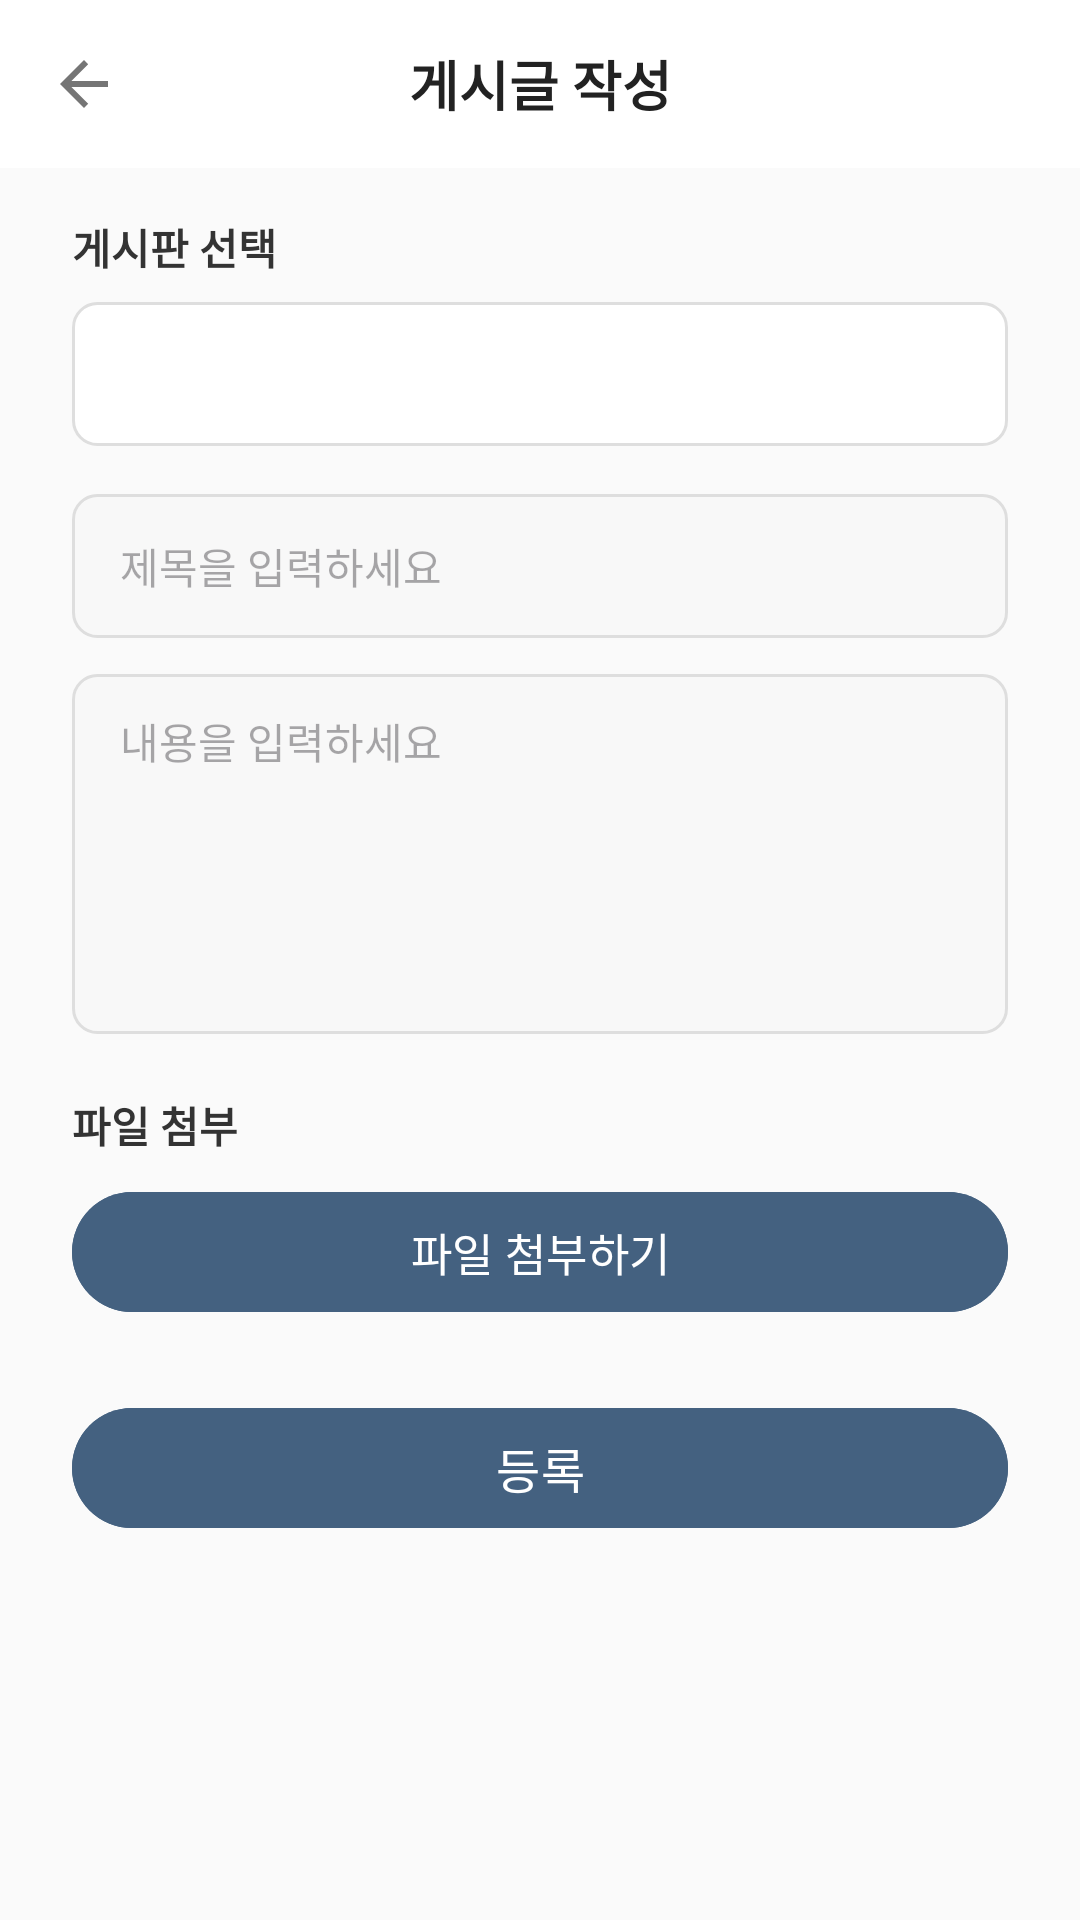

The Android layout XML behind this screen, and the referenced resources:
<!-- AndroidManifest.xml: activity theme Theme.Smiti.NoActionBar -->
<!-- res/layout/activity_post_edit.xml -->
<?xml version="1.0" encoding="utf-8"?>
<androidx.constraintlayout.widget.ConstraintLayout
    xmlns:android="http://schemas.android.com/apk/res/android"
    xmlns:app="http://schemas.android.com/apk/res-auto"
    xmlns:tools="http://schemas.android.com/tools"
    android:layout_width="match_parent"
    android:layout_height="match_parent"
    android:background="#FAFAFA"
    tools:context=".PostEditActivity">

    
    <androidx.appcompat.widget.Toolbar
        android:id="@+id/toolbar"
        android:layout_width="match_parent"
        android:layout_height="56dp"
        android:background="@android:color/white"
        app:layout_constraintTop_toTopOf="parent"
        app:layout_constraintStart_toStartOf="parent"
        app:layout_constraintEnd_toEndOf="parent"
        app:title=""
        app:navigationIcon="?attr/homeAsUpIndicator">

        <TextView
            android:id="@+id/toolbar_title"
            android:layout_width="wrap_content"
            android:layout_height="wrap_content"
            android:layout_gravity="center"
            android:text="게시글 작성"
            android:textColor="#222222"
            android:textSize="18sp"
            android:textStyle="bold" />
    </androidx.appcompat.widget.Toolbar>

    <ScrollView
        android:layout_width="match_parent"
        android:layout_height="0dp"
        app:layout_constraintTop_toBottomOf="@id/toolbar"
        app:layout_constraintBottom_toBottomOf="parent"
        app:layout_constraintStart_toStartOf="parent"
        app:layout_constraintEnd_toEndOf="parent">

        <androidx.constraintlayout.widget.ConstraintLayout
            android:layout_width="match_parent"
            android:layout_height="wrap_content"
            android:paddingStart="24dp"
            android:paddingEnd="24dp"
            android:paddingTop="16dp"
            android:paddingBottom="16dp">

            
            <TextView
                android:id="@+id/tv_category_label"
                android:layout_width="wrap_content"
                android:layout_height="wrap_content"
                android:text="게시판 선택"
                android:textSize="14sp"
                android:textColor="#333333"
                android:textStyle="bold"
                app:layout_constraintStart_toStartOf="parent"
                app:layout_constraintTop_toTopOf="parent" />

            <Spinner
                android:id="@+id/spinner_category"
                android:layout_width="0dp"
                android:layout_height="48dp"
                android:layout_marginTop="8dp"
                android:background="@drawable/bg_spinner_rounded"
                android:paddingStart="16dp"
                android:paddingEnd="16dp"
                app:layout_constraintTop_toBottomOf="@id/tv_category_label"
                app:layout_constraintStart_toStartOf="parent"
                app:layout_constraintEnd_toEndOf="parent"
                android:popupBackground="@drawable/bg_spinner_popup"
                android:gravity="center_vertical"
                android:spinnerMode="dropdown"
                android:prompt="@string/select_category_prompt"
                tools:entries="@array/category_list" />

            
            <EditText
                android:id="@+id/et_title"
                android:layout_width="0dp"
                android:layout_height="48dp"
                android:layout_marginTop="16dp"
                android:background="@drawable/bg_edittext_rounded"
                android:hint="제목을 입력하세요"
                android:textSize="14sp"
                android:paddingStart="16dp"
                android:paddingEnd="16dp"
                android:inputType="text"
                android:maxLines="1"
                app:layout_constraintTop_toBottomOf="@id/spinner_category"
                app:layout_constraintStart_toStartOf="parent"
                app:layout_constraintEnd_toEndOf="parent" />

            
            <EditText
                android:id="@+id/et_content"
                android:layout_width="0dp"
                android:layout_height="120dp"
                android:layout_marginTop="12dp"
                android:background="@drawable/bg_edittext_rounded"
                android:hint="내용을 입력하세요"
                android:textSize="14sp"
                android:paddingStart="16dp"
                android:paddingEnd="16dp"
                android:paddingTop="12dp"
                android:gravity="top"
                android:inputType="textMultiLine"
                app:layout_constraintTop_toBottomOf="@id/et_title"
                app:layout_constraintStart_toStartOf="parent"
                app:layout_constraintEnd_toEndOf="parent" />

            
            <TextView
                android:id="@+id/tv_file_label"
                android:layout_width="wrap_content"
                android:layout_height="wrap_content"
                android:layout_marginTop="20dp"
                android:text="파일 첨부"
                android:textSize="14sp"
                android:textColor="#333333"
                android:textStyle="bold"
                app:layout_constraintTop_toBottomOf="@id/et_content"
                app:layout_constraintStart_toStartOf="parent" />

            <Button
                android:id="@+id/btn_attach_file"
                android:layout_width="0dp"
                android:layout_height="48dp"
                android:layout_marginTop="8dp"
                android:backgroundTint="#446180"
                android:text="파일 첨부하기"
                android:textColor="#FFFFFF"
                android:textSize="15sp"
                app:layout_constraintTop_toBottomOf="@id/tv_file_label"
                app:layout_constraintStart_toStartOf="parent"
                app:layout_constraintEnd_toEndOf="parent" />

            

            <TextView
                android:id="@+id/tv_file_name"
                android:layout_width="0dp"
                android:layout_height="wrap_content"
                android:layout_marginTop="8dp"
                android:ellipsize="middle"
                android:singleLine="true"
                android:visibility="gone"
                app:layout_constraintTop_toBottomOf="@id/btn_attach_file"
                app:layout_constraintStart_toStartOf="parent"
                app:layout_constraintEnd_toEndOf="parent"
                tools:text="선택된 파일: document.pdf"
                tools:visibility="visible" />

            <androidx.recyclerview.widget.RecyclerView
                android:id="@+id/recycler_files"
                android:layout_width="0dp"
                android:layout_height="wrap_content"
                android:layout_marginTop="8dp"
                android:visibility="gone"
                app:layout_constraintTop_toBottomOf="@id/tv_file_name"
                app:layout_constraintStart_toStartOf="parent"
                app:layout_constraintEnd_toEndOf="parent"
                tools:visibility="visible"
                tools:itemCount="3"
                tools:listitem="@layout/item_uploaded_file" />

            
            <CheckBox
                android:id="@+id/cb_notice"
                android:layout_width="wrap_content"
                android:layout_height="wrap_content"
                android:layout_marginTop="16dp"
                android:text="공지글로 등록"
                android:visibility="gone"
                app:layout_constraintTop_toBottomOf="@id/recycler_files"
                app:layout_constraintStart_toStartOf="parent"
                tools:visibility="visible" />

            <Button
                android:id="@+id/btn_submit"
                android:layout_width="0dp"
                android:layout_height="48dp"
                android:layout_marginTop="24dp"
                android:backgroundTint="#446180"
                android:text="등록"
                android:textColor="#FFFFFF"
                android:textSize="16sp"
                app:layout_constraintTop_toBottomOf="@id/cb_notice"
                app:layout_constraintStart_toStartOf="parent"
                app:layout_constraintEnd_toEndOf="parent" />

        </androidx.constraintlayout.widget.ConstraintLayout>
    </ScrollView>

    <ProgressBar
        android:id="@+id/progress_bar"
        style="?android:attr/progressBarStyle"
        android:layout_width="wrap_content"
        android:layout_height="wrap_content"
        android:visibility="gone"
        app:layout_constraintBottom_toBottomOf="parent"
        app:layout_constraintEnd_toEndOf="parent"
        app:layout_constraintStart_toStartOf="parent"
        app:layout_constraintTop_toTopOf="parent" />

</androidx.constraintlayout.widget.ConstraintLayout>
<!-- res/layout/item_uploaded_file.xml (included above) -->
<?xml version="1.0" encoding="utf-8"?>
<androidx.constraintlayout.widget.ConstraintLayout xmlns:android="http://schemas.android.com/apk/res/android"
    xmlns:app="http://schemas.android.com/apk/res-auto"
    xmlns:tools="http://schemas.android.com/tools"
    android:layout_width="match_parent"
    android:layout_height="wrap_content"
    android:padding="8dp"
    android:background="?attr/selectableItemBackground">

    <ImageView
        android:id="@+id/iv_file_icon"
        android:layout_width="24dp"
        android:layout_height="24dp"
        android:src="@drawable/ic_file_document"
        app:layout_constraintStart_toStartOf="parent"
        app:layout_constraintTop_toTopOf="parent"
        app:layout_constraintBottom_toBottomOf="parent"
        app:tint="#757575" />

    <TextView
        android:id="@+id/tv_file_name"
        android:layout_width="0dp"
        android:layout_height="wrap_content"
        android:layout_marginStart="8dp"
        android:layout_marginEnd="8dp"
        android:ellipsize="end"
        android:maxLines="1"
        android:textSize="14sp"
        app:layout_constraintStart_toEndOf="@+id/iv_file_icon"
        app:layout_constraintEnd_toStartOf="@+id/btn_remove_file"
        app:layout_constraintTop_toTopOf="parent"
        app:layout_constraintBottom_toBottomOf="parent"
        tools:text="document.pdf" />

    <TextView
        android:id="@+id/tv_file_size"
        android:layout_width="wrap_content"
        android:layout_height="wrap_content"
        android:layout_marginStart="8dp"
        android:textSize="12sp"
        android:textColor="#757575"
        app:layout_constraintStart_toEndOf="@+id/iv_file_icon"
        app:layout_constraintTop_toBottomOf="@+id/tv_file_name"
        tools:text="2.5 MB" />

    <ImageButton
        android:id="@+id/btn_remove_file"
        android:layout_width="24dp"
        android:layout_height="24dp"
        android:background="?attr/selectableItemBackgroundBorderless"
        android:src="@drawable/ic_close"
        app:layout_constraintEnd_toEndOf="parent"
        app:layout_constraintTop_toTopOf="parent"
        app:layout_constraintBottom_toBottomOf="parent"
        app:tint="#757575" />

</androidx.constraintlayout.widget.ConstraintLayout>
<!-- resources referenced by this layout -->
<resources>
  <string-array name="category_list">
          <item>공지사항</item>
          <item>자유게시판</item>
          <item>질문게시판</item>
          <item>자료실</item>
      </string-array>
  <!-- drawable bg_edittext_rounded (drawable) -->
  <shape xmlns:android="http://schemas.android.com/apk/res/android">
      <solid android:color="#F8F8F8" />
      <stroke android:width="1dp" android:color="#DEDEDE" />
      <corners android:radius="8dp" />
  </shape>
  <!-- drawable bg_spinner_popup (drawable) -->
  <shape xmlns:android="http://schemas.android.com/apk/res/android">
      <solid android:color="#FFFFFF" />
      <corners android:radius="8dp" />
  </shape>
  <!-- drawable bg_spinner_rounded (drawable) -->
  <shape xmlns:android="http://schemas.android.com/apk/res/android">
      <solid android:color="#FFFFFF" />
      <stroke android:width="1dp" android:color="#DEDEDE" />
      <corners android:radius="8dp" />
  </shape>
  <!-- drawable ic_close (drawable) -->
  <vector xmlns:android="http://schemas.android.com/apk/res/android"
      android:width="24dp"
      android:height="24dp"
      android:viewportWidth="24.0"
      android:viewportHeight="24.0">
      <path
          android:fillColor="#000000"
          android:pathData="M19,6.41L17.59,5 12,10.59 6.41,5 5,6.41 10.59,12 5,17.59 6.41,19 12,13.41 17.59,19 19,17.59 13.41,12z" />
  </vector>
  <!-- drawable ic_file_document (drawable) -->
  <vector xmlns:android="http://schemas.android.com/apk/res/android"
      android:width="24dp"
      android:height="24dp"
      android:viewportWidth="24.0"
      android:viewportHeight="24.0">
      <path
          android:fillColor="#000000"
          android:pathData="M14,2L6,2c-1.1,0 -1.99,0.9 -1.99,2L4,20c0,1.1 0.89,2 1.99,2L18,22c1.1,0 2,-0.9 2,-2L20,8l-6,-6zM16,18L8,18v-2h8v2zM16,14L8,14v-2h8v2zM13,9L13,3.5L18.5,9L13,9z" />
  </vector>
  <string name="select_category_prompt">게시판을 선택하세요</string>
  <style name="Theme.Smiti.NoActionBar" parent="Theme.Smiti">
          <item name="windowActionBar">false</item>
          <item name="windowNoTitle">true</item>
          <item name="android:windowFullscreen">true</item>
          <item name="android:windowContentOverlay">@null</item>
      </style>
  <style name="Theme.Smiti" parent="Base.Theme.Smiti" />
  <style name="Base.Theme.Smiti" parent="Theme.Material3.DayNight.NoActionBar">
          
          
      </style>
</resources>
